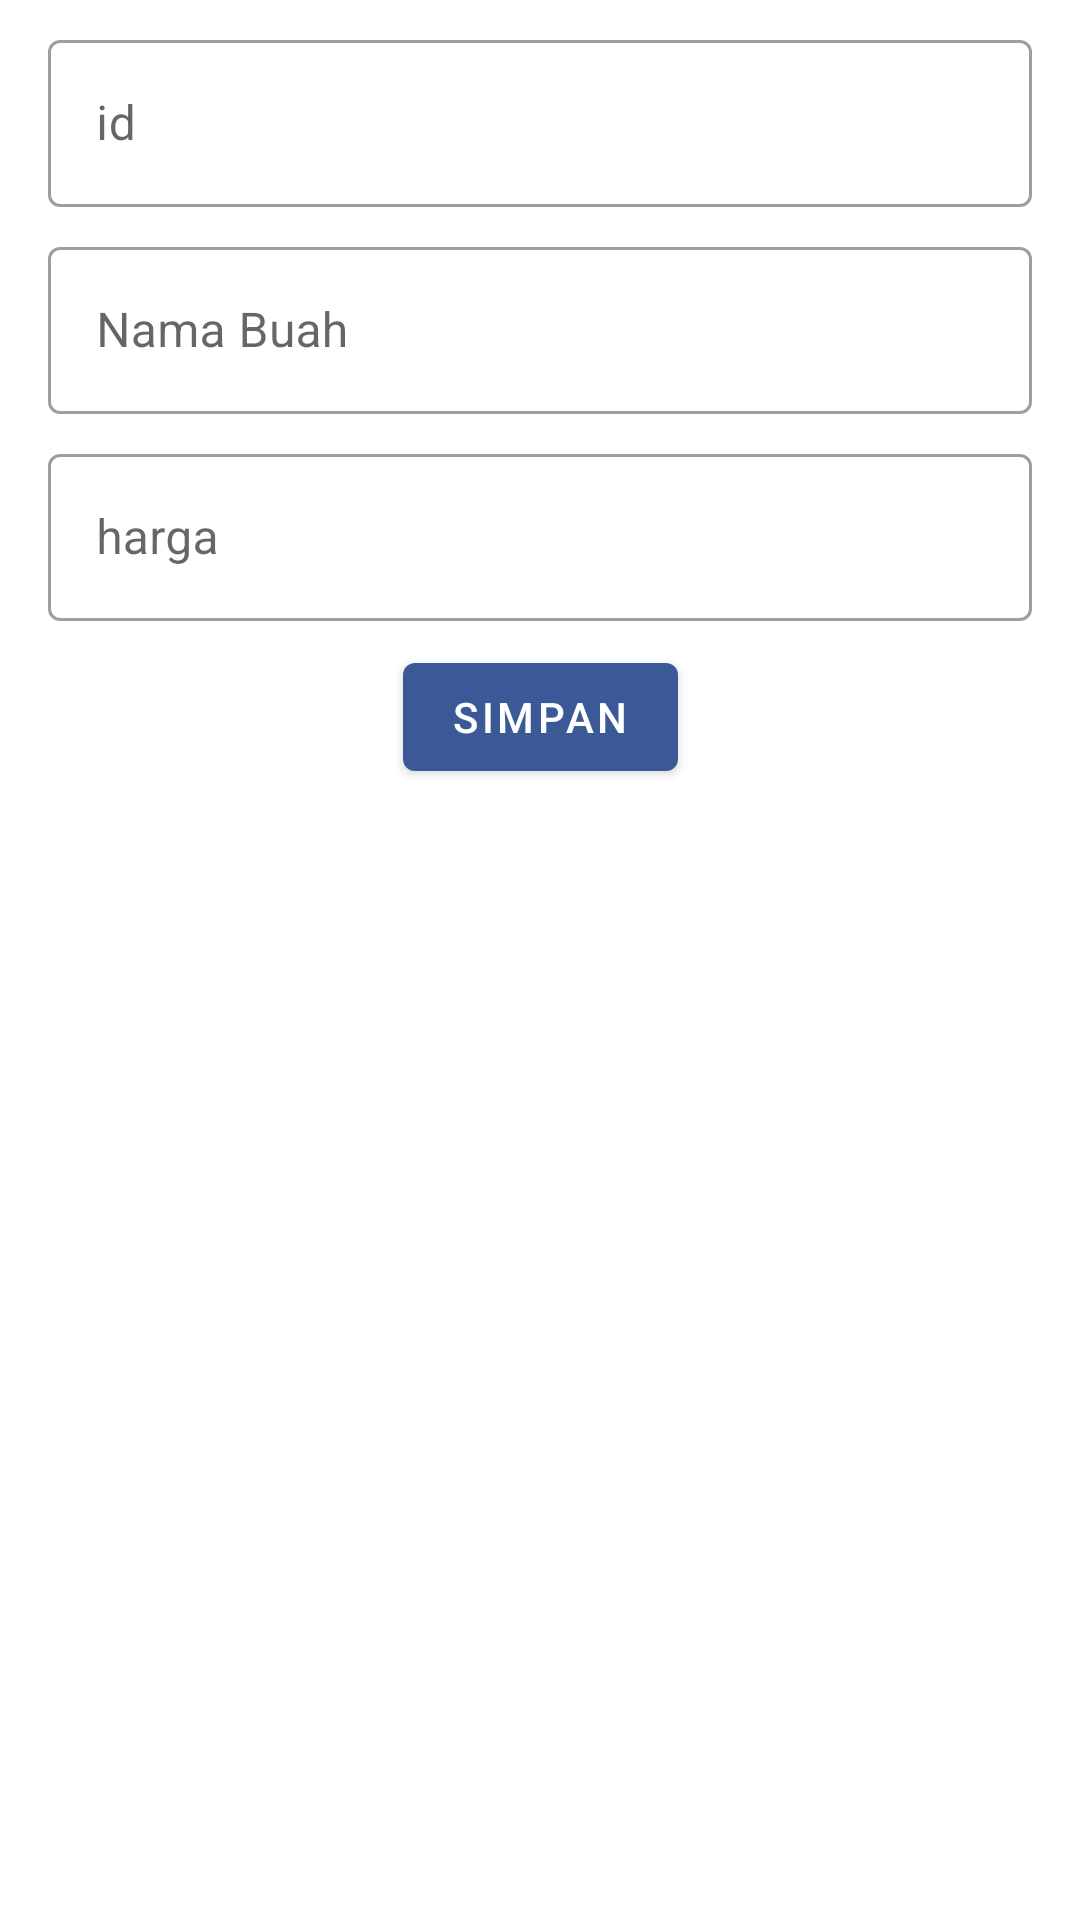

Reconstruct the res/layout file that produces this screen, plus the resources it refers to.
<!-- AndroidManifest.xml: application theme Theme.UiGitsTugas18 -->
<!-- res/layout/activity_insert.xml -->
<?xml version="1.0" encoding="utf-8"?>
<androidx.constraintlayout.widget.ConstraintLayout xmlns:android="http://schemas.android.com/apk/res/android"
    xmlns:app="http://schemas.android.com/apk/res-auto"
    xmlns:tools="http://schemas.android.com/tools"
    android:layout_width="match_parent"
    android:layout_height="match_parent"
    tools:context=".ui.buah.InsertActivity">

    <com.google.android.material.textfield.TextInputLayout
        android:id="@+id/tvfield1"
        style="@style/Widget.MaterialComponents.TextInputLayout.OutlinedBox"
        android:layout_width="match_parent"
        android:layout_height="wrap_content"
        android:layout_marginStart="16dp"
        android:layout_marginTop="8dp"
        android:layout_marginEnd="16dp"
        app:layout_constraintTop_toTopOf="parent">

        <com.google.android.material.textfield.TextInputEditText
            android:id="@+id/edt_id"
            android:layout_width="match_parent"
            android:layout_height="wrap_content"
            android:ems="10"
            android:hint="@string/id"
            android:inputType="text|number"  />
    </com.google.android.material.textfield.TextInputLayout>

    <com.google.android.material.textfield.TextInputLayout
        android:id="@+id/tvfield2"
        style="@style/Widget.MaterialComponents.TextInputLayout.OutlinedBox"
        android:layout_width="match_parent"
        android:layout_height="wrap_content"
        android:layout_marginStart="16dp"
        android:layout_marginTop="8dp"
        android:layout_marginEnd="16dp"
        app:layout_constraintTop_toBottomOf="@+id/tvfield1">

        <com.google.android.material.textfield.TextInputEditText
            android:id="@+id/edt_nama"
            android:layout_width="match_parent"
            android:layout_height="wrap_content"
            android:ems="10"
            android:hint="@string/nama_buah"/>
    </com.google.android.material.textfield.TextInputLayout>

    <com.google.android.material.textfield.TextInputLayout
        android:id="@+id/tvfield3"
        style="@style/Widget.MaterialComponents.TextInputLayout.OutlinedBox"
        android:layout_width="match_parent"
        android:layout_height="wrap_content"
        android:layout_marginStart="16dp"
        android:layout_marginTop="8dp"
        android:layout_marginEnd="16dp"
        app:layout_constraintTop_toBottomOf="@+id/tvfield2">

        <com.google.android.material.textfield.TextInputEditText
            android:id="@+id/edt_harga"
            android:layout_width="match_parent"
            android:layout_height="wrap_content"
            android:ems="10"
            android:hint="@string/harga"
            android:inputType="text|number" />
    </com.google.android.material.textfield.TextInputLayout>

    <Button
        android:id="@+id/button_register"
        android:layout_width="wrap_content"
        android:layout_height="wrap_content"
        android:layout_marginTop="8dp"
        android:text="@string/simpan"
        app:layout_constraintEnd_toEndOf="parent"
        app:layout_constraintStart_toStartOf="parent"
        app:layout_constraintTop_toBottomOf="@+id/tvfield3" />
</androidx.constraintlayout.widget.ConstraintLayout>
<!-- resources referenced by this layout -->
<resources>
  <string name="harga">harga</string>
  <string name="id">id</string>
  <string name="nama_buah">Nama Buah</string>
  <string name="simpan">simpan</string>
  <style name="Theme.UiGitsTugas18" parent="Theme.MaterialComponents.DayNight.DarkActionBar">
          
          <item name="colorPrimary">@color/background2</item>
          <item name="colorPrimaryVariant">@color/white</item>
          <item name="colorOnPrimary">@color/white</item>
          
          <item name="colorSecondary">@color/teal_200</item>
          <item name="colorSecondaryVariant">@color/teal_700</item>
          <item name="colorOnSecondary">@color/black</item>
          
          <item name="android:statusBarColor" tools:targetApi="l">?attr/colorPrimaryVariant</item>
          
      </style>
  <color name="background2">#3B5997</color>
  <color name="white">#FFFFFFFF</color>
  <color name="teal_200">#FF03DAC5</color>
  <color name="teal_700">#FF018786</color>
  <color name="black">#FF000000</color>
</resources>
